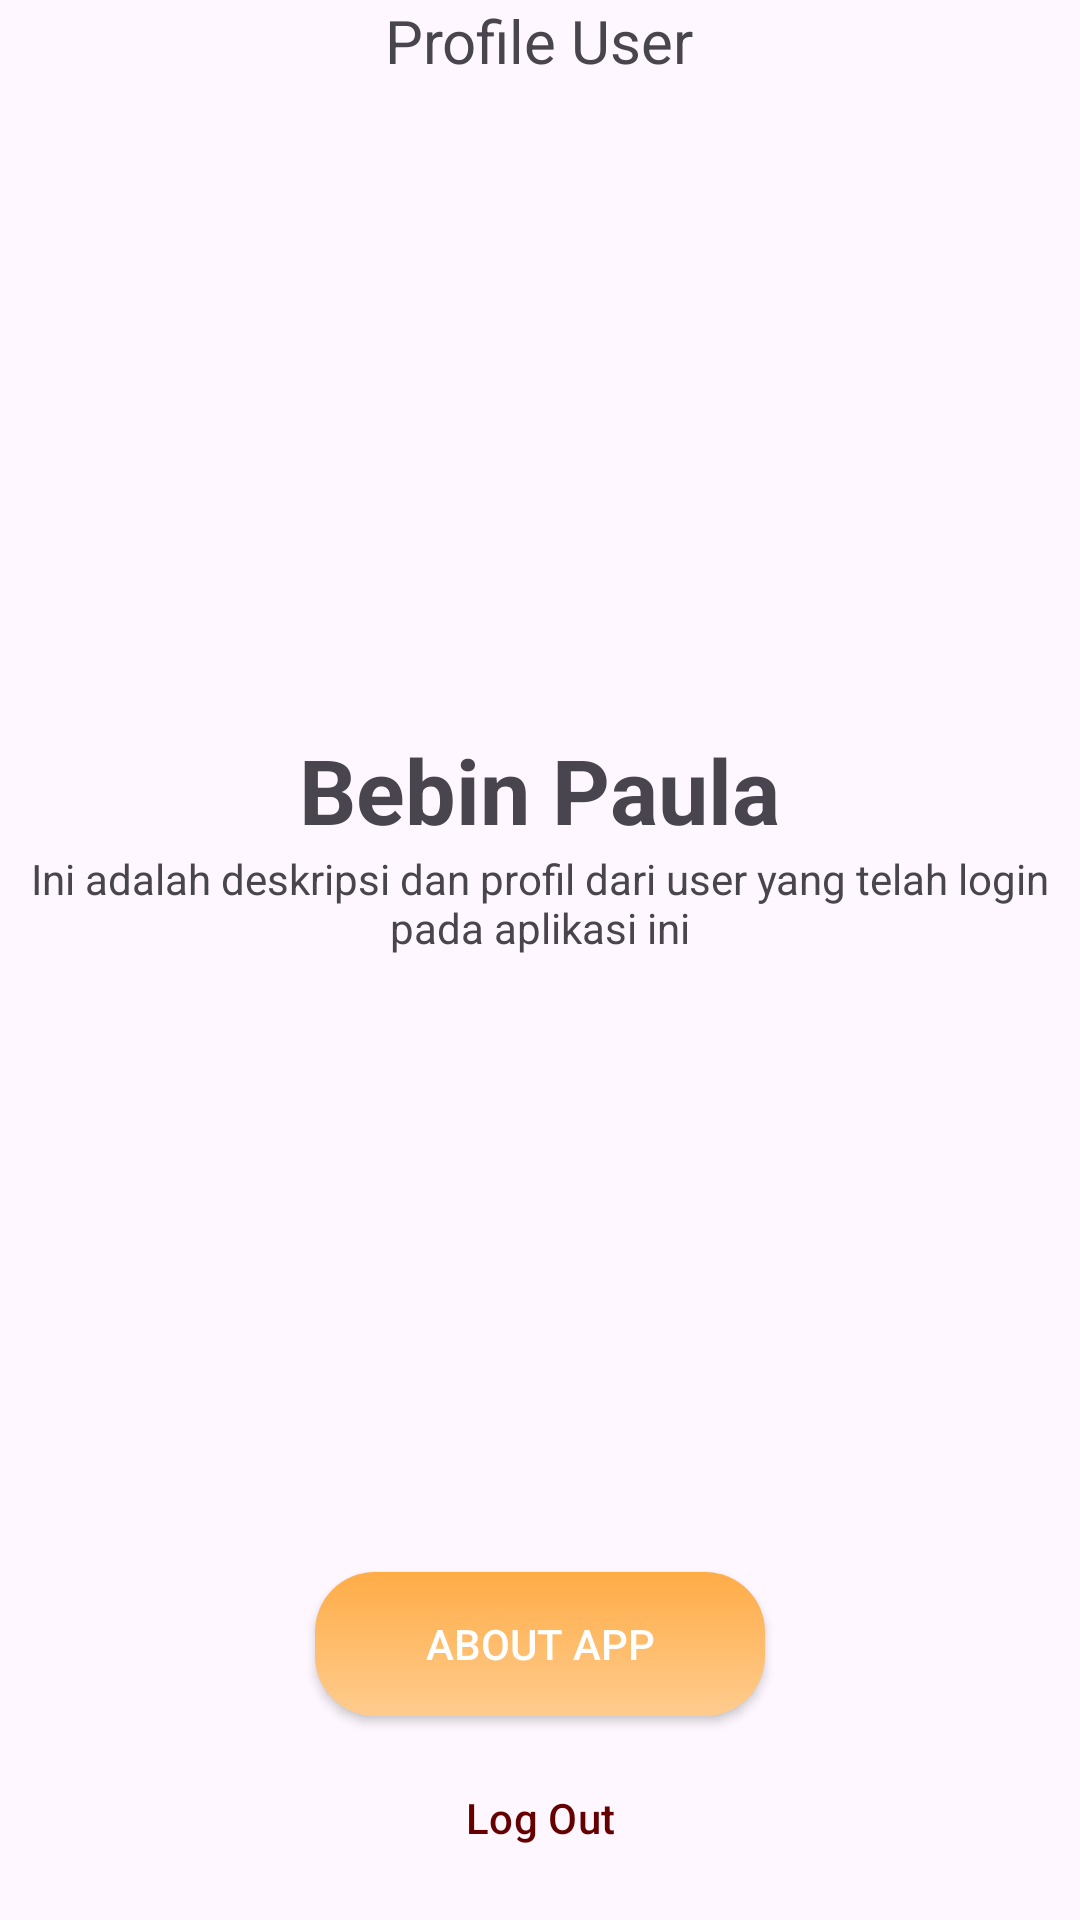

Layout XML and referenced resources for this Android screen:
<!-- AndroidManifest.xml: activity theme Theme.GoPlanner.ActionBarOren -->
<!-- res/layout/activity_profile.xml -->
<?xml version="1.0" encoding="utf-8"?>
<RelativeLayout xmlns:android="http://schemas.android.com/apk/res/android"
    xmlns:app="http://schemas.android.com/apk/res-auto"
    xmlns:tools="http://schemas.android.com/tools"
    android:layout_width="match_parent"
    android:layout_height="match_parent"
    android:layout_margin="16dp"
    tools:context=".ProfileActivity">

    <TextView
        android:id="@+id/tv_profile"
        android:layout_width="wrap_content"
        android:layout_height="wrap_content"
        android:layout_centerHorizontal="true"
        android:layout_marginBottom="20dp"
        android:textSize="20dp"
        android:text="Profile User"/>

    <ImageView
        android:id="@+id/iv_profile"
        android:layout_width="180dp"
        android:layout_height="180dp"
        android:layout_below="@id/tv_profile"
        android:layout_centerHorizontal="true"
        android:background="@drawable/profile"
        android:layout_marginBottom="16dp"
        />

    <TextView
        android:id="@+id/tv_username"
        android:layout_below="@id/iv_profile"
        android:layout_width="wrap_content"
        android:layout_height="wrap_content"
        android:text="Bebin Paula"
        android:layout_centerHorizontal="true"
        android:textSize="30sp"
        android:textStyle="bold"
        />
    <TextView
        android:id="@+id/tv_desc"
        android:layout_width="wrap_content"
        android:layout_height="wrap_content"
        android:text="Ini adalah deskripsi dan profil dari user yang telah login pada aplikasi ini"
        android:layout_below="@id/tv_username"
        android:textAlignment="center"

        />

    <androidx.appcompat.widget.AppCompatButton
        android:id="@+id/btn_aboutApp"
        android:layout_width="150dp"
        android:layout_height="wrap_content"
        android:text="About App"
        android:textColor="@color/white"
        android:layout_marginTop="16dp"
        android:layout_gravity="center"
        android:background="@drawable/custom_button_0"
        android:layout_above="@id/btn_logout"
        android:layout_centerHorizontal="true"
        android:layout_marginBottom="10dp"
        />
    <Button
        android:id="@+id/btn_logout"
        android:layout_width="wrap_content"
        android:layout_height="wrap_content"
        android:layout_centerHorizontal="true"
        android:text="Log Out"
        android:textAllCaps="false"
        android:textSize="14sp"
        style="@style/Widget.Material3.Button.TextButton"
        android:textColor="#650000"
        android:layout_alignParentBottom="true"
        android:layout_marginBottom="10dp"
        />
</RelativeLayout>
<!-- resources referenced by this layout -->
<resources>
  <color name="white">#FFFFFFFF</color>
  <!-- drawable custom_button_0 (drawable) -->
  <?xml version="1.0" encoding="utf-8"?>
  <shape xmlns:android="http://schemas.android.com/apk/res/android" android:shape="rectangle">
      <gradient
          android:startColor="@color/gradientorange0"
          android:endColor="@color/gradientorange1"
          android:angle="300"
          />
  
      <corners android:radius="20dp"/>
  
  </shape>
  <style name="Theme.GoPlanner.ActionBarOren" parent="Base.Theme.GoPlanner.ActionBarOren" />
  <color name="gradientorange0">#FFAC47</color>
  <color name="gradientorange1">#FFCC8F</color>
  <style name="Base.Theme.GoPlanner.ActionBarOren" parent="Theme.Material3.DayNight">
          
          <item name="colorPrimary">@color/gradientorange0</item>
      </style>
</resources>
